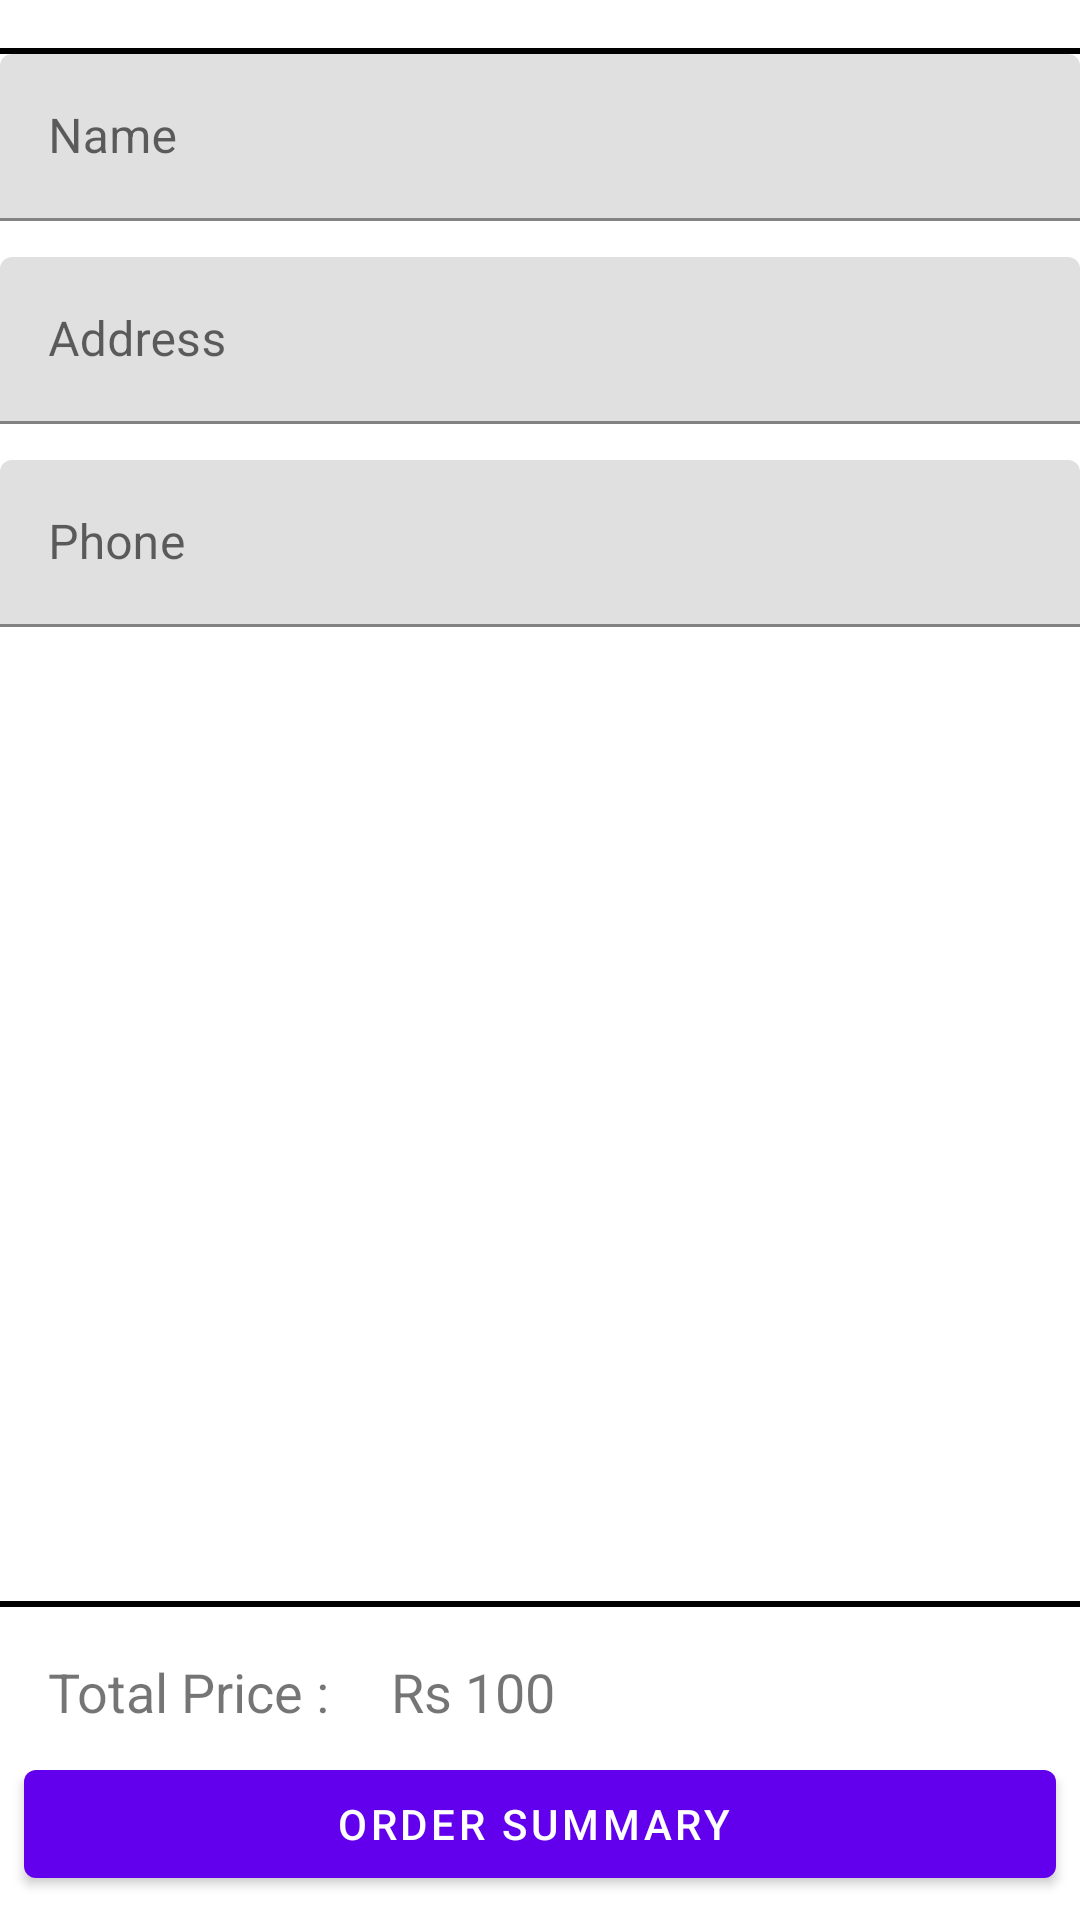

Write the Android layout XML for this screen, with the resource values it uses.
<!-- AndroidManifest.xml: application theme Theme.CodingChallage -->
<!-- res/layout/ordersummary_fragment.xml -->
<?xml version="1.0" encoding="utf-8"?>
<layout xmlns:android="http://schemas.android.com/apk/res/android"
    xmlns:app="http://schemas.android.com/apk/res-auto"
    xmlns:tools="http://schemas.android.com/tools">

    <data>







    </data>

    <RelativeLayout
        android:layout_width="match_parent"
        android:layout_height="wrap_content">

        <ScrollView
            android:layout_width="match_parent"
            android:layout_height="wrap_content"
            android:layout_above="@+id/bottomll"
            android:layout_alignParentTop="true"
            android:background="@android:color/white">

            <LinearLayout
                android:layout_width="match_parent"
                android:layout_height="wrap_content"
                android:orientation="vertical">

                <androidx.recyclerview.widget.RecyclerView
                    android:id="@+id/selectedProducts"
                    android:layout_width="match_parent"
                    android:layout_height="wrap_content"
                    android:layout_marginTop="16dp"
                    android:divider="@null" />


                <LinearLayout
                    android:id="@+id/addDetail"
                    android:layout_width="wrap_content"
                    android:layout_height="wrap_content"
                    android:orientation="vertical">

                    <View
                        android:id="@+id/view"
                        android:layout_width="match_parent"
                        android:layout_height="2dp"
                        android:layout_above="@+id/deliveryAddress"
                        android:background="#000000" />

                    <LinearLayout
                        android:layout_width="match_parent"
                        android:layout_height="wrap_content"
                        android:orientation="vertical">







                        <com.google.android.material.textfield.TextInputLayout
                            android:layout_width="match_parent"
                            android:layout_height="wrap_content"
                            android:layout_marginBottom="@dimen/space_close">

                            <com.google.android.material.textfield.TextInputEditText
                                android:id="@+id/name"
                                android:layout_width="match_parent"
                                android:layout_height="wrap_content"
                                android:hint="@string/name"
                                android:inputType="textPersonName" />
                        </com.google.android.material.textfield.TextInputLayout>






                        <com.google.android.material.textfield.TextInputLayout
                            android:layout_width="match_parent"
                            android:layout_height="wrap_content"
                            android:layout_marginBottom="@dimen/space_close">

                            <com.google.android.material.textfield.TextInputEditText
                                android:id="@+id/address"
                                android:layout_width="match_parent"
                                android:layout_height="wrap_content"
                                android:hint="@string/address"
                                android:inputType="textMultiLine" />
                        </com.google.android.material.textfield.TextInputLayout>







                        <com.google.android.material.textfield.TextInputLayout
                            android:layout_width="match_parent"
                            android:layout_height="wrap_content"
                            android:layout_marginBottom="@dimen/space_close">

                            <com.google.android.material.textfield.TextInputEditText
                                android:id="@+id/phone"
                                android:layout_width="match_parent"
                                android:layout_height="wrap_content"
                                android:hint="@string/phone"
                                android:inputType="phone" />
                        </com.google.android.material.textfield.TextInputLayout>
                    </LinearLayout>

                </LinearLayout>
            </LinearLayout>
        </ScrollView>

        <FrameLayout
            android:id="@+id/progress_bar_container"
            android:layout_width="match_parent"
            android:layout_height="match_parent"
            android:visibility="gone">

            <ProgressBar
                android:id="@+id/progress_bar"
                android:layout_width="wrap_content"
                android:layout_height="wrap_content"
                android:layout_gravity="center|center_horizontal"
                android:background="@android:color/transparent"
                android:foregroundGravity="center_vertical" />

        </FrameLayout>

        <LinearLayout
            android:id="@+id/bottomll"
            android:layout_width="match_parent"
            android:layout_height="wrap_content"
            android:layout_alignParentBottom="true"
            android:background="@android:color/white"
            android:orientation="vertical">

            <View
                android:layout_width="match_parent"
                android:layout_height="2dp"
                android:layout_above="@+id/priceLL"
                android:layout_gravity="bottom"
                android:background="#000000" />

            <LinearLayout
                android:id="@+id/priceLL"
                android:layout_width="match_parent"
                android:layout_height="wrap_content"
                android:layout_marginTop="16dp"
                android:orientation="horizontal">


                <TextView
                    android:id="@+id/totalPricelbl"
                    android:layout_width="wrap_content"
                    android:layout_height="wrap_content"
                    android:layout_gravity="center_vertical"
                    android:layout_marginStart="16dp"
                    android:gravity="start"
                    android:text="Total Price : "
                    android:textSize="18dp" />

                <TextView
                    android:id="@+id/totalPrice"
                    android:layout_width="wrap_content"
                    android:layout_height="wrap_content"
                    android:layout_gravity="end"
                    android:layout_marginStart="16dp"
                    android:gravity="end"
                    android:text="Rs 100"
                    android:textSize="18dp" />
            </LinearLayout>


            <com.google.android.material.button.MaterialButton
                android:id="@+id/orderSummaryBtn"
                android:layout_width="match_parent"
                android:layout_height="wrap_content"
                android:layout_margin="8dp"
                android:text="order summary "
                app:layout_constraintBottom_toBottomOf="@id/deliveryAddress" />
        </LinearLayout>


    </RelativeLayout>
</layout>
<!-- resources referenced by this layout -->
<resources>
  <dimen name="space_close">12dp</dimen>
  <string name="address">Address</string>
  <string name="name">Name</string>
  <string name="phone">Phone</string>
  <style name="Theme.CodingChallage" parent="Theme.MaterialComponents.DayNight.DarkActionBar">
          
          <item name="colorPrimary">@color/purple_500</item>
          <item name="colorPrimaryVariant">@color/purple_700</item>
          <item name="colorOnPrimary">@color/white</item>
          
          <item name="colorSecondary">@color/teal_200</item>
          <item name="colorSecondaryVariant">@color/teal_700</item>
          <item name="colorOnSecondary">@color/black</item>
          
          <item name="android:statusBarColor" tools:targetApi="l">?attr/colorPrimaryVariant</item>
          
      </style>
  <!-- not gathered from this repository: default colours our renderer supplied (Android Studio template values) -->
  <color name="purple_500">#FF6200EE</color>
  <color name="purple_700">#FF3700B3</color>
  <color name="teal_200">#FF03DAC5</color>
  <color name="teal_700">#FF018786</color>
  <color name="black">#FF000000</color>
  <color name="white">#FFFFFFFF</color>
</resources>
